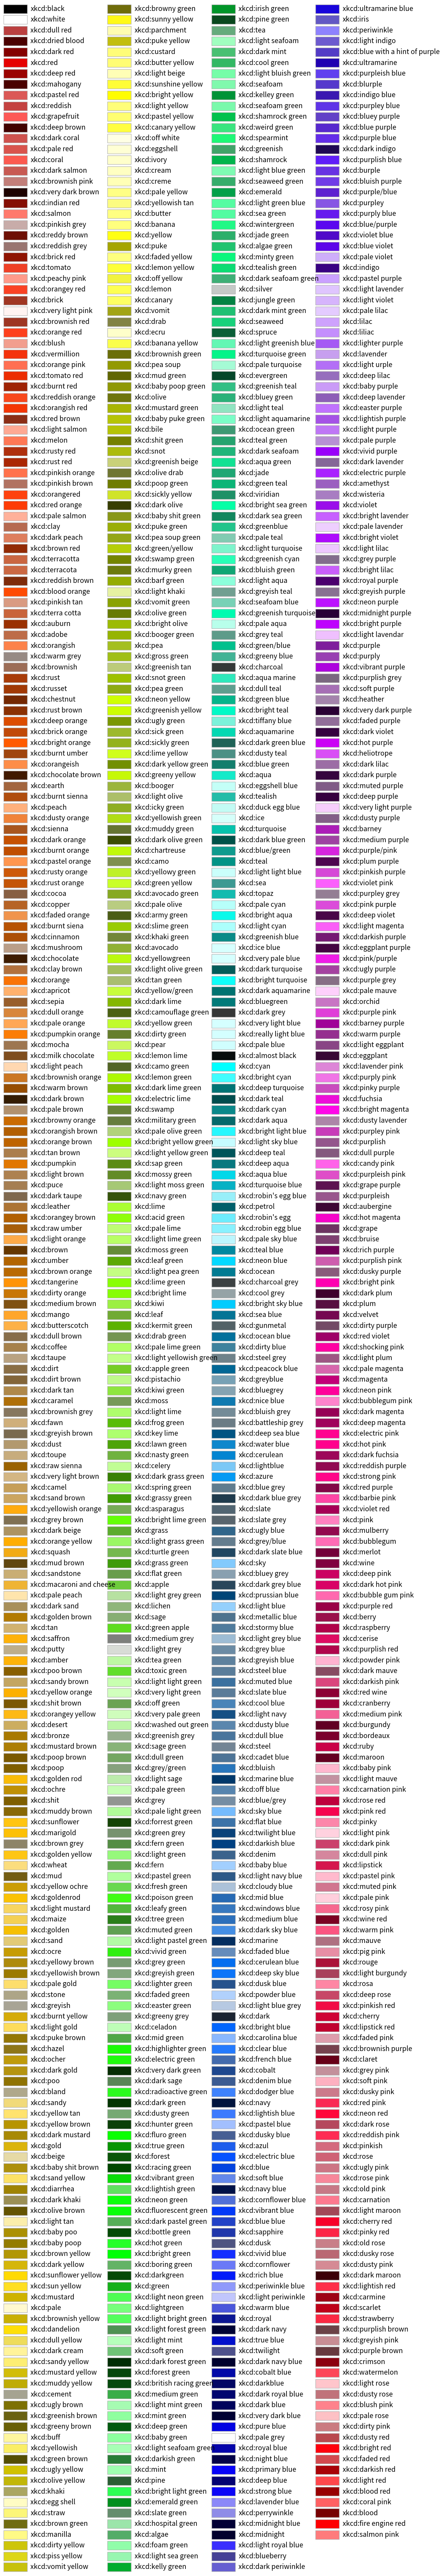

This chart was generated by the following Python code:
import math

from matplotlib.patches import Rectangle
import matplotlib.pyplot as plt
import matplotlib.colors as mcolors


def plot_colortable(colors, *, ncols=4, sort_colors=True):

    cell_width = 212
    cell_height = 22
    swatch_width = 48
    margin = 12

    # Sort colors by hue, saturation, value and name.
    if sort_colors is True:
        names = sorted(
            colors, key=lambda c: tuple(mcolors.rgb_to_hsv(mcolors.to_rgb(c))))
    else:
        names = list(colors)

    n = len(names)
    nrows = math.ceil(n / ncols)

    width = cell_width * 4 + 2 * margin
    height = cell_height * nrows + 2 * margin
    dpi = 72

    fig, ax = plt.subplots(figsize=(width / dpi, height / dpi), dpi=dpi)
    fig.subplots_adjust(margin/width, margin/height,
                        (width-margin)/width, (height-margin)/height)
    ax.set_xlim(0, cell_width * 4)
    ax.set_ylim(cell_height * (nrows-0.5), -cell_height/2.)
    ax.yaxis.set_visible(False)
    ax.xaxis.set_visible(False)
    ax.set_axis_off()

    for i, name in enumerate(names):
        row = i % nrows
        col = i // nrows
        y = row * cell_height

        swatch_start_x = cell_width * col
        text_pos_x = cell_width * col + swatch_width + 7

        ax.text(text_pos_x, y, name, fontsize=14,
                horizontalalignment='left',
                verticalalignment='center')

        ax.add_patch(
            Rectangle(xy=(swatch_start_x, y-9), width=swatch_width,
                      height=18, facecolor=colors[name], edgecolor='0.7')
        )

    return fig


# plot_colortable(mcolors.CSS4_COLORS)
# plt.show()

xkcd_fig = plot_colortable(mcolors.XKCD_COLORS)
xkcd_fig.savefig("XKCD_Colors.png")
